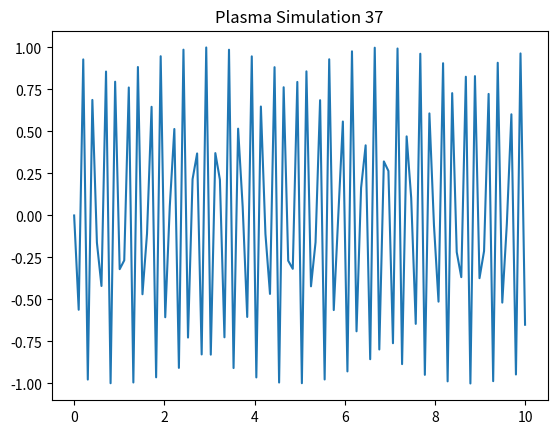

Write the Python code that produced this figure.
import numpy as np
import matplotlib.pyplot as plt
x = np.linspace(0, 10, 100)
y = np.sin(x * 37)
plt.plot(x, y)
plt.title('Plasma Simulation 37')
